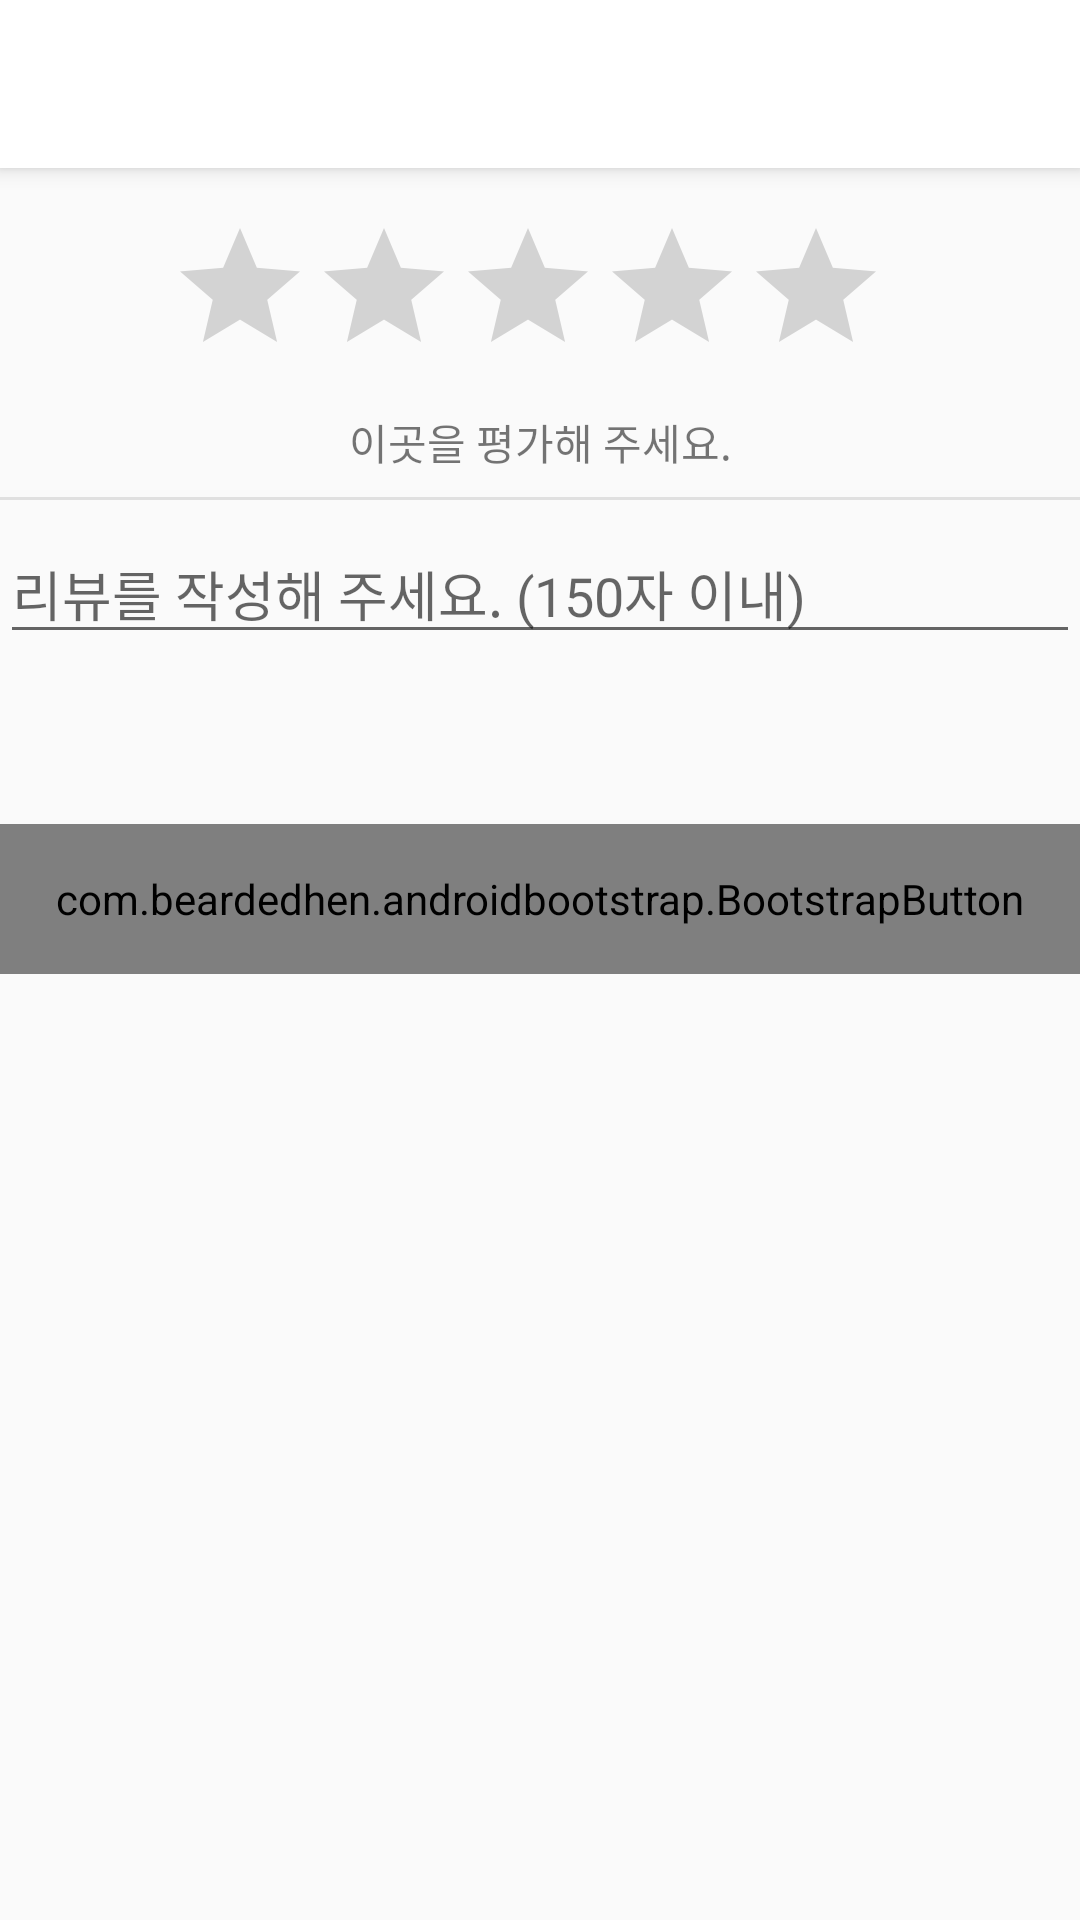

Produce the Android XML layout that renders to this screen, including the resource entries it uses.
<!-- AndroidManifest.xml: application theme AppTheme -->
<!-- res/layout/activity_review.xml -->
<?xml version="1.0" encoding="utf-8"?>
<layout xmlns:android="http://schemas.android.com/apk/res/android"
    xmlns:tools="http://schemas.android.com/tools"
    xmlns:app="http://schemas.android.com/apk/res-auto">
    <data>
        <variable
            name="viewModel"
            type="nextus.naeilro.viewmodel.ReviewVM"/>
    </data>
    <android.support.v4.widget.DrawerLayout
        android:layout_width="match_parent"
        android:layout_height="match_parent">
        <android.support.design.widget.CoordinatorLayout
            android:id="@+id/activity_review"
            android:layout_width="match_parent"
            android:layout_height="match_parent"
            tools:context="nextus.naeilro.view.ReviewActivity">
            <android.support.design.widget.AppBarLayout
                android:layout_width="match_parent"
                android:layout_height="wrap_content"
                android:theme="@style/AppTheme.AppBarOverlay">
                <android.support.v7.widget.Toolbar
                    android:id="@+id/toolbar"
                    android:layout_width="match_parent"
                    android:layout_height="?attr/actionBarSize"
                    android:background="?attr/colorPrimary"
                    app:titleTextAppearance="@style/Toolbar.TitleText"
                    app:popupTheme="@style/AppTheme.PopupOverlay"/>
            </android.support.design.widget.AppBarLayout>

            <LinearLayout
                android:layout_marginTop="?attr/actionBarSize"
                android:orientation="vertical"
                android:layout_width="match_parent"
                android:layout_height="match_parent">

                <LinearLayout
                    android:layout_marginTop="16dp"
                    android:orientation="vertical"
                    android:layout_width="match_parent"
                    android:layout_height="wrap_content">
                    <RatingBar
                        android:id="@+id/rating_value"
                        android:max="5"
                        android:layout_gravity="center_horizontal"
                        android:layout_marginRight="4dp"
                        android:layout_width="wrap_content"
                        android:layout_height="wrap_content"
                        style="?android:attr/ratingBarStyle"/>

                    <TextView
                        android:layout_marginTop="8dp"
                        android:text="이곳을 평가해 주세요."
                        android:gravity="center_horizontal"
                        android:layout_width="match_parent"
                        android:layout_height="wrap_content" />
                </LinearLayout>


                <View
                    android:layout_marginTop="8dp"
                    android:layout_marginBottom="8dp"
                    android:background="@color/background"
                    android:layout_width="match_parent"
                    android:layout_height="1dp"/>

                <FrameLayout
                    android:layout_width="match_parent"
                    android:layout_height="100dp">
                    <EditText
                        android:id="@+id/reviewBody"
                        android:hint="리뷰를 작성해 주세요. (150자 이내)"
                        android:layout_width="match_parent"
                        android:layout_height="wrap_content"
                        android:maxHeight="90dp"
                        android:addTextChangedListener="@{viewModel.watcher}"/>
                    <TextView
                        android:text="@{viewModel.textLength}"
                        android:layout_gravity="bottom|right"
                        android:layout_width="wrap_content"
                        android:layout_height="wrap_content" />
                </FrameLayout>
                <com.beardedhen.androidbootstrap.BootstrapButton
                    android:text="작성하기"
                    android:layout_width="match_parent"
                    android:layout_height="50dp"
                    android:onClick="@{viewModel::onClick}"/>
            </LinearLayout>
        </android.support.design.widget.CoordinatorLayout>
    </android.support.v4.widget.DrawerLayout>

</layout>
<!-- resources referenced by this layout -->
<resources>
  <color name="background">#E0E0E0</color>
  <style name="AppTheme.AppBarOverlay" parent="ThemeOverlay.AppCompat.Dark.ActionBar">
          <item name="colorPrimaryDark">@color/colorPrimaryDark</item>
          <item name="android:textColorPrimary">#212121</item>
          <item name="android:textColorSecondary">#757575</item>
      </style>
  <style name="AppTheme.PopupOverlay" parent="ThemeOverlay.AppCompat.Light">
          <item name="android:windowNoTitle">true</item>
          <item name="android:windowContentOverlay">@null</item>
          <item name="android:textSize">15sp</item>
          <item name="android:textColorPrimary">#212121</item>
          <item name="android:textColorSecondary">#757575</item>
      </style>
  <style name="Toolbar.TitleText" parent="TextAppearance.Widget.AppCompat.Toolbar.Title">
          <item name="android:textSize">17sp</item>
          <item name="android:textStyle">bold</item>
      </style>
  <style name="AppTheme" parent="Theme.AppCompat.Light.NoActionBar">
          
          <item name="colorPrimary">@color/colorPrimary</item>
          <item name="colorPrimaryDark">@color/colorPrimaryDark</item>
          <item name="colorAccent">@color/colorAccent</item>
      </style>
  <color name="colorPrimaryDark">#212121</color>
  <color name="colorPrimary">#ffffff</color>
  <color name="colorAccent">#FF4081</color>
</resources>
